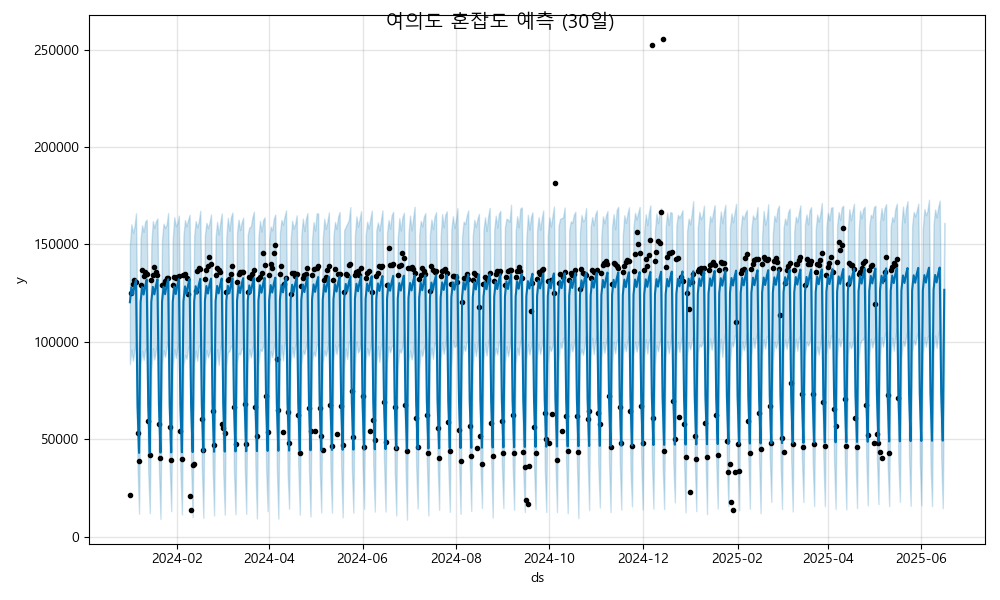

Values plotted in this chart, from the file beside it:
ds, yhat, yhat_lower, yhat_upper
2024-01-01, 120367, 88634, 149509
2024-01-02, 128076, 96127, 160385
2024-01-03, 124240, 90420, 155995
2024-01-04, 128719, 95887, 159173
2024-01-05, 131883, 100149, 166008
2024-01-06, 67274, 36273, 101580
2024-01-07, 43095, 11970, 77312
2024-01-08, 120451, 88938, 152898
2024-01-09, 128160, 95463, 159851
2024-01-10, 124325, 90821, 156514
2024-01-11, 128803, 95968, 161758
2024-01-12, 131967, 97020, 162740
2024-01-13, 67358, 33291, 99408
2024-01-14, 43179, 12162, 73371
2024-01-15, 120536, 85438, 149844
2024-01-16, 128244, 96816, 161970
2024-01-17, 124409, 91035, 158497
2024-01-18, 128888, 95791, 161907
2024-01-19, 132051, 99884, 163331
2024-01-20, 67442, 34251, 99457
2024-01-21, 43263, 9240, 75871
2024-01-22, 120620, 88631, 152641
2024-01-23, 128328, 95788, 160681
2024-01-24, 124493, 92347, 158549
2024-01-25, 128972, 97465, 160108
2024-01-26, 132135, 101272, 166124
2024-01-27, 67526, 36563, 100132
2024-01-28, 43347, 13204, 74480
2024-01-29, 120704, 87368, 152526
2024-01-30, 128413, 96344, 163989
2024-01-31, 124577, 91779, 159451
2024-02-01, 129056, 96799, 160751
2024-02-02, 132219, 99640, 164818
2024-02-03, 67610, 34505, 100432
2024-02-04, 43431, 11459, 73444
2024-02-05, 120788, 87810, 154465
2024-02-06, 128497, 93341, 162551
2024-02-07, 124661, 91320, 159278
2024-02-08, 129140, 96624, 162592
2024-02-09, 132303, 98656, 165158
2024-02-10, 67694, 36834, 99014
2024-02-11, 43515, 10129, 76422
2024-02-12, 120872, 89165, 154354
2024-02-13, 128581, 95580, 162001
2024-02-14, 124745, 90343, 158739
2024-02-15, 129224, 97743, 161713
2024-02-16, 132388, 99033, 167285
2024-02-17, 67779, 36128, 99735
2024-02-18, 43599, 9801, 76250
2024-02-19, 120956, 87838, 154682
2024-02-20, 128665, 95882, 161100
2024-02-21, 124829, 92053, 158416
2024-02-22, 129308, 94773, 161082
2024-02-23, 132472, 98031, 165399
2024-02-24, 67863, 37364, 98705
2024-02-25, 43683, 11034, 75833
2024-02-26, 121040, 87367, 153810
2024-02-27, 128749, 96288, 161655
2024-02-28, 124913, 88223, 155079
2024-02-29, 129392, 96930, 161018
... 473 more rows
